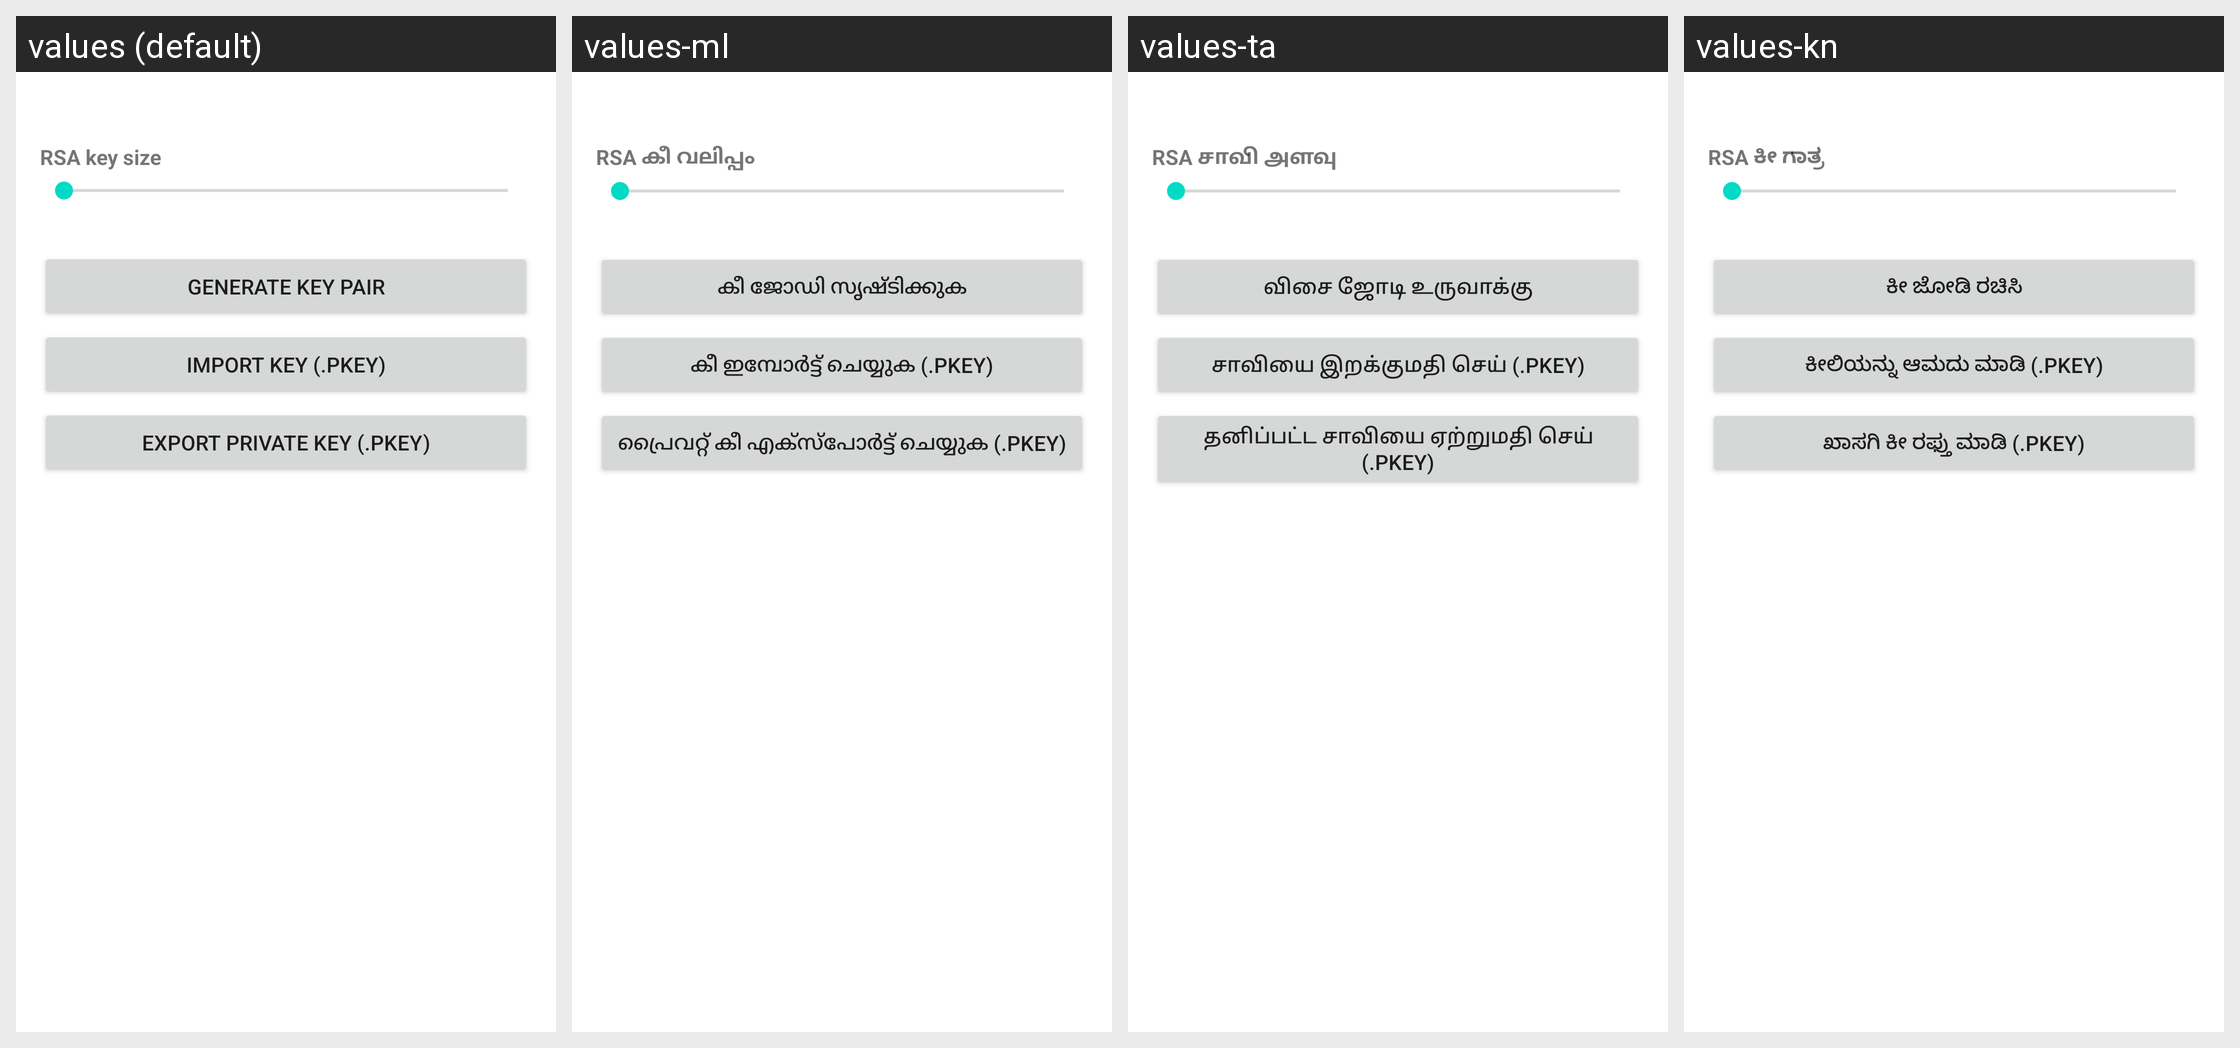

The Android screen above is rendered under several locales of the same app. Produce the string resources it draws, with the default and per-locale values.
Android screen res/layout/svnc_client_auth_dialog.xml rendered under 4 locales, left to right: values (default), values-ml, values-ta, values-kn. Device: Nexus 5 (rendered at 1080×1920; each locale shown at half size, 540×960, under a caption strip naming it); theme Theme.MaterialComponents.DayNight.NoActionBar.
Other locales in the repository, not shown: values-af, values-ar, values-bg, values-bn, values-ca, values-cs, values-cy, values-da, values-de, values-el, values-es, values-et, values-fa, values-fi, values-fil, values-fr, values-gu, values-hi, values-hr, values-hu, values-in, values-is, values-it, values-iw, values-ja, values-ko, values-mr, values-ms, values-nb, values-ne, values-nl, values-pl, values-pt, values-pt-rBR, values-ro, values-ru, values-sk, values-sr, values-sv, values-sw, values-te, values-th, values-tr, values-uk, values-ur, values-vi, values-zh-rCN, values-zh-rTW, values-zu.
Strings drawn on this screen, with the default value and each locale's value (text and hints the layout hard-codes, and strings that could not be matched under every locale, appear in the picture but are not listed):

svnc_client_auth_key_size_label
  values: RSA key size
  values-ml: RSA കീ വലിപ്പം
  values-ta: RSA சாவி அளவு
  values-kn: RSA ಕೀ ಗಾತ್ರ

securevncplugin_generate_key_pair
  values: Generate Key Pair
  values-ml: കീ ജോഡി സൃഷ്ടിക്കുക
  values-ta: விசை ஜோடி உருவாக்கு
  values-kn: ಕೀ ಜೋಡಿ ರಚಿಸಿ

securevncplugin_import_key
  values: Import Key (.pkey)
  values-ml: കീ ഇമ്പോർട്ട് ചെയ്യുക (.pkey)
  values-ta: சாவியை இறக்குமதி செய் (.pkey)
  values-kn: ಕೀಲಿಯನ್ನು ಆಮದು ಮಾಡಿ (.pkey)

svnc_client_auth_export_pkey
  values: Export Private Key (.pkey)
  values-ml: പ്രൈവറ്റ് കീ എക്സ്പോർട്ട് ചെയ്യുക (.pkey)
  values-ta: தனிப்பட்ட சாவியை ஏற்றுமதி செய் (.pkey)
  values-kn: ಖಾಸಗಿ ಕೀ ರಫ್ತು ಮಾಡಿ (.pkey)
